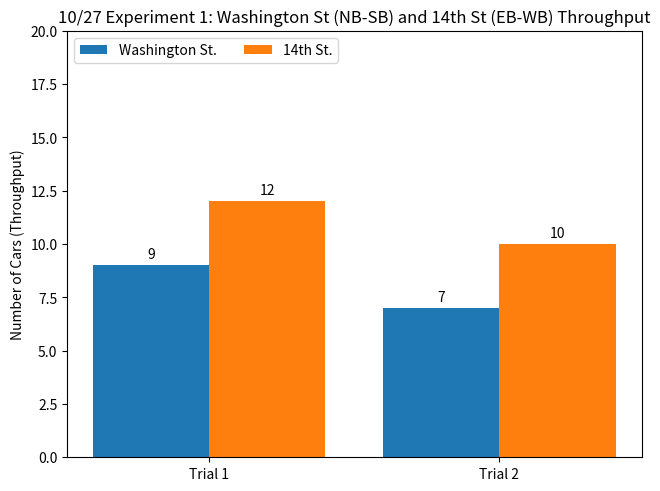
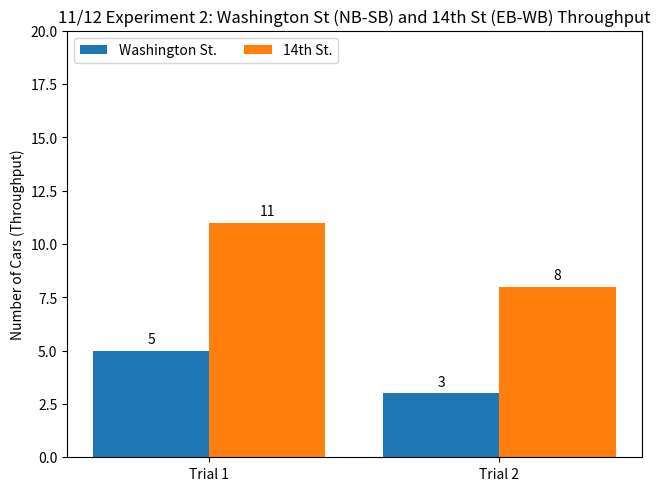
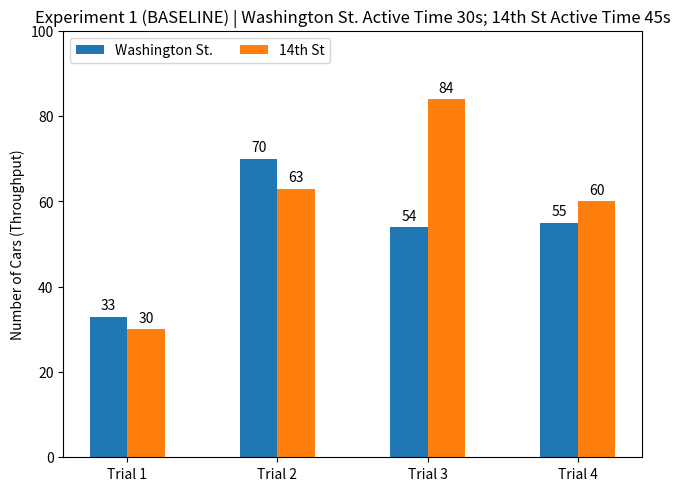
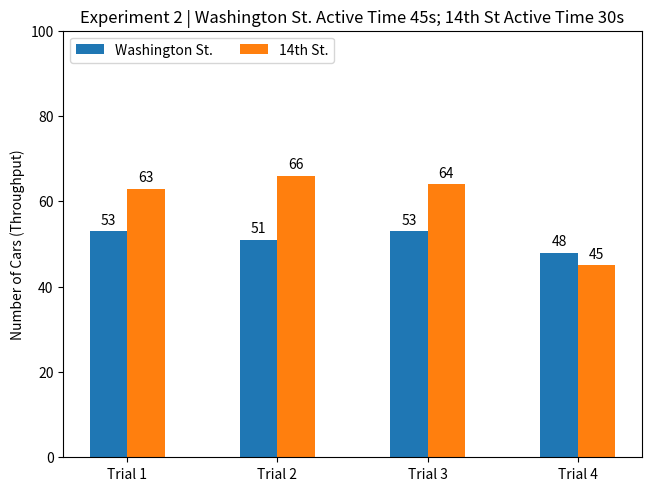
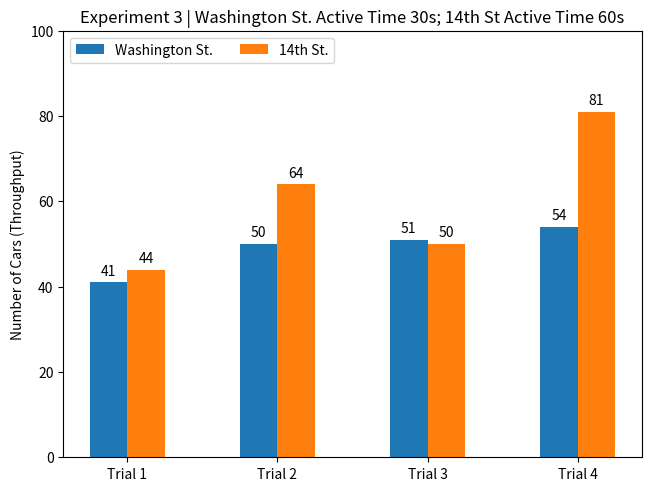
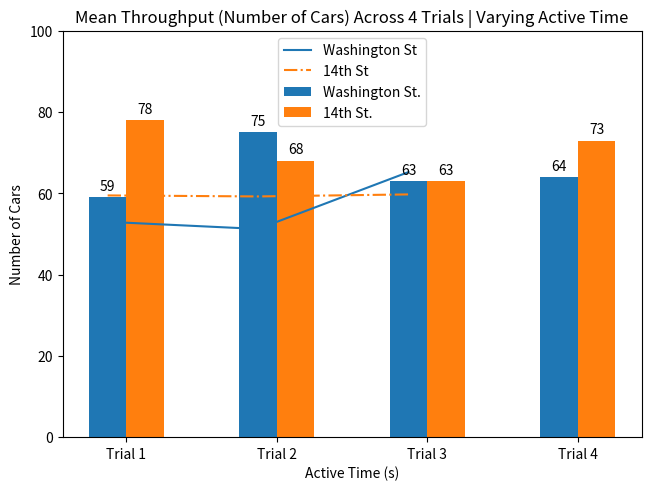

These charts were generated, in order, by the following Python code:
import numpy as np
import matplotlib.pyplot as plt

physical_data = {
    '10/27 Experiment 1:': { 'Washington St.': (9, 7), '14th St.': (12, 10) },
    '11/12 Experiment 2:': { 'Washington St.': (5, 3), '14th St.': (11, 8) }
}

simulated_data = {
    'Experiment 1 (BASELINE) | Washington St. Active Time 30s; 14th St Active Time 45s': {
        'Washington St.': (33, 70, 54, 55),
        '14th St': (30, 63, 84, 60)
    },
    'Experiment 2 | Washington St. Active Time 45s; 14th St Active Time 30s': {
        'Washington St.': (53, 51, 53, 48),
        '14th St.': (63, 66, 64, 45)
    },
    'Experiment 3 | Washington St. Active Time 30s; 14th St Active Time 60s': {
        'Washington St.': (41, 50, 51, 54),
        '14th St.': (44, 64, 50, 81)
    },
    'Experiment 4 | Washington St. Active Time 60s; 14th St Active Time 30s': {
        'Washington St.': (59, 75, 63, 64),
        '14th St.': (78, 68, 63, 73)
    }
}

simulated_by_experiment = {
    'Trial 1': {
        '30s': (33, 63),
        '45s': (53, 30),
        '60s': (59, 44)
    },
    'Trial 2': {
        '30s': (70, 66),
        '45s': (51, 63),
        '60s': (75, 64)
    },
    'Trial 3': {
        '30s': (54, 64),
        '45s': (53, 84),
        '60s': (63, 50)
    },
    'Trial 4': {
        '30s': (55, 45),
        '45s': (48, 60),
        '60s': (64, 81)
    }
}

def real_world_bar_charts(title, data):
    num_trials = ('Trial 1', 'Trial 2')

    x = np.arange(len(num_trials))
    width = 0.4
    multiplier = 0

    fig, ax = plt.subplots(layout='constrained')

    for attribute, measurement in data.items():
        offset = width * multiplier
        rects = ax.bar(x + offset, measurement, width, label=attribute)
        ax.bar_label(rects, padding=3)
        multiplier += 1
    
    ax.set_ylabel('Number of Cars (Throughput)')
    ax.set_title('{} Washington St (NB-SB) and 14th St (EB-WB) Throughput'.format(title))
    ax.set_xticks(x + width/2, num_trials)
    ax.legend(loc='upper left', ncols=2)
    ax.set_ylim(0, 20)

    plt.show()

def simulated_bar_charts(title, data):
    num_trials = ('Trial 1', 'Trial 2', 'Trial 3', 'Trial 4')

    x = np.arange(len(num_trials))
    width = 0.25
    multiplier = 0

    fig, ax = plt.subplots(layout='constrained')

    for attribute, measurement in data.items():
        offset = width * multiplier
        rects = ax.bar(x + offset, measurement, width, label=attribute)
        ax.bar_label(rects, padding=3)
        multiplier += 1
    
    ax.set_ylabel('Number of Cars (Throughput)')
    ax.set_title(title)
    ax.set_xticks(x + width/2, num_trials)
    ax.legend(loc='upper left', ncols=4)
    ax.set_ylim(0, 100)

    plt.show()

def mean_from_trials():
    x = ['30s', '45s', '60s']
    wash = [53, 51.25, 65.25]
    fourteenth = [59.5, 59.25, 59.75]
    
    plt.plot(x, wash, label ='Washington St')
    plt.plot(x, fourteenth, '-.', label ='14th St')

    plt.xlabel("Active Time (s)")
    plt.ylabel("Number of Cars")
    plt.legend()
    plt.title('Mean Throughput (Number of Cars) Across 4 Trials | Varying Active Time')
    plt.show()

if __name__ == '__main__':
    # plot bar charts for real world exp
    for k, v in physical_data.items():
        real_world_bar_charts(k, v)

    for k, v in simulated_data.items():
        simulated_bar_charts(k, v)

    mean_from_trials()





